Image classification data set "data" (gokul028h/sugarcane_disease on GitHub). Class labels (6): bacterial blights, healthy, mosaic, red rot, rust, yellow.

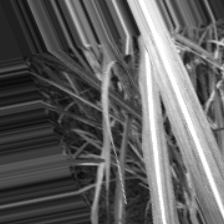
Label: bacterial blights

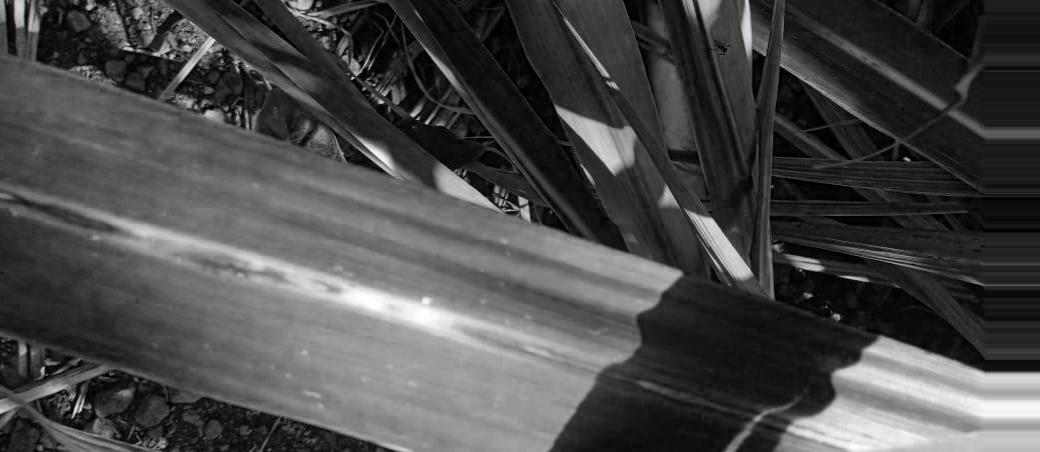
Label: red rot

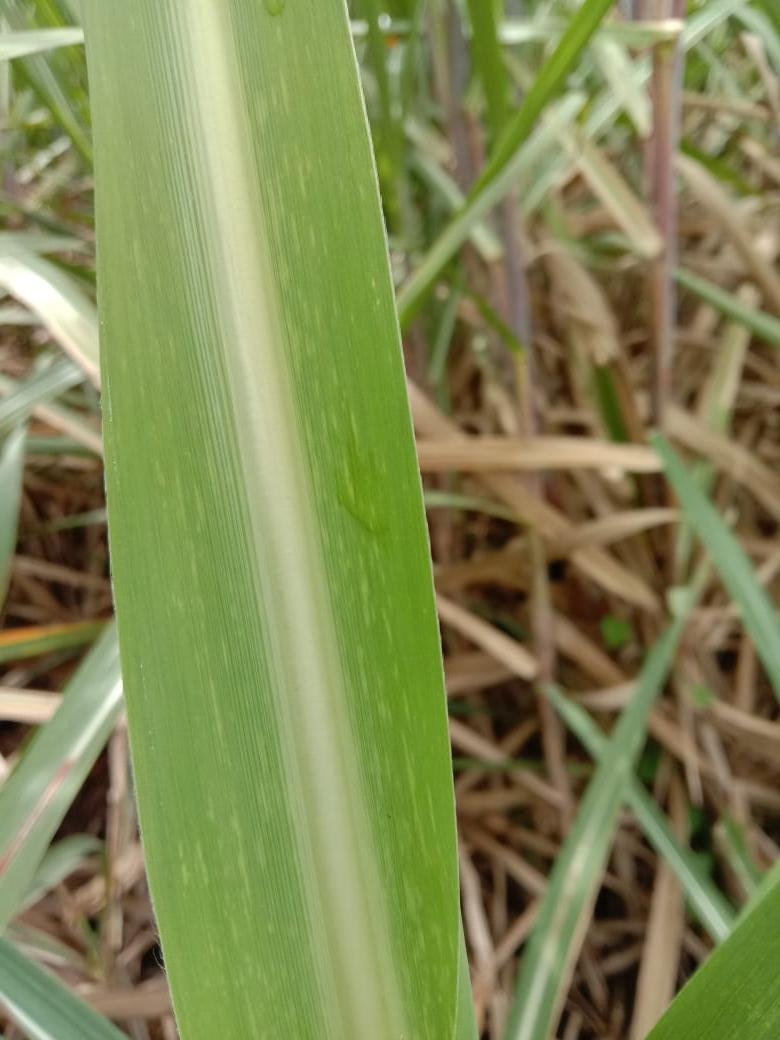
Label: mosaic

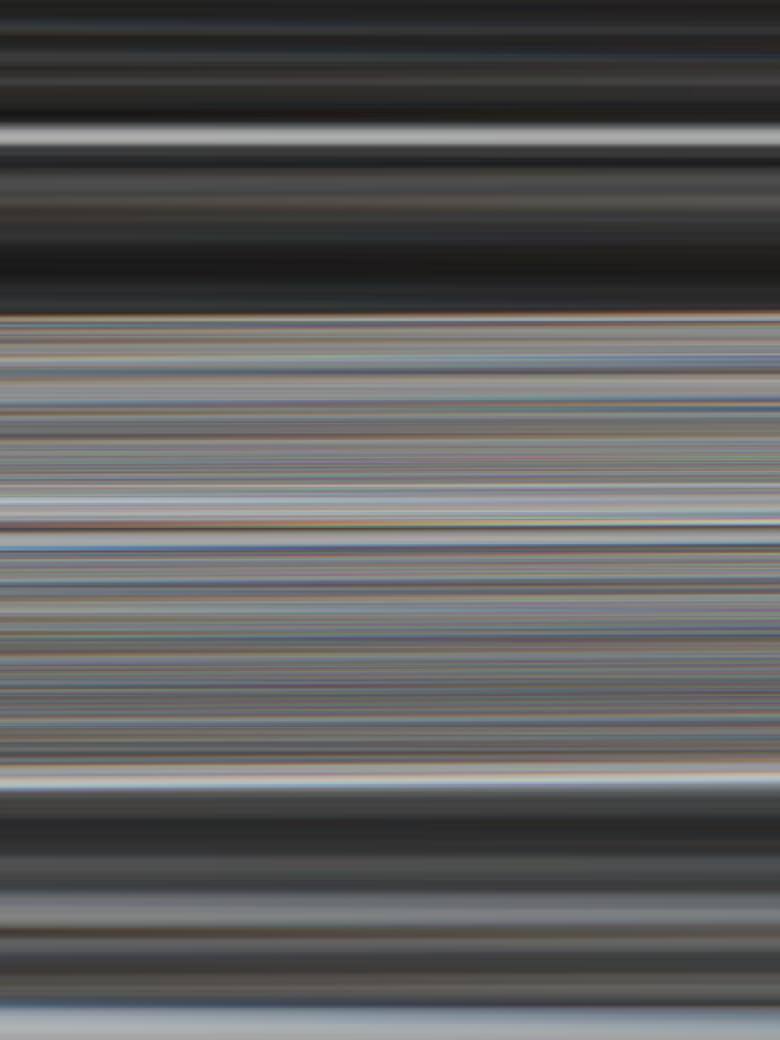
Label: rust

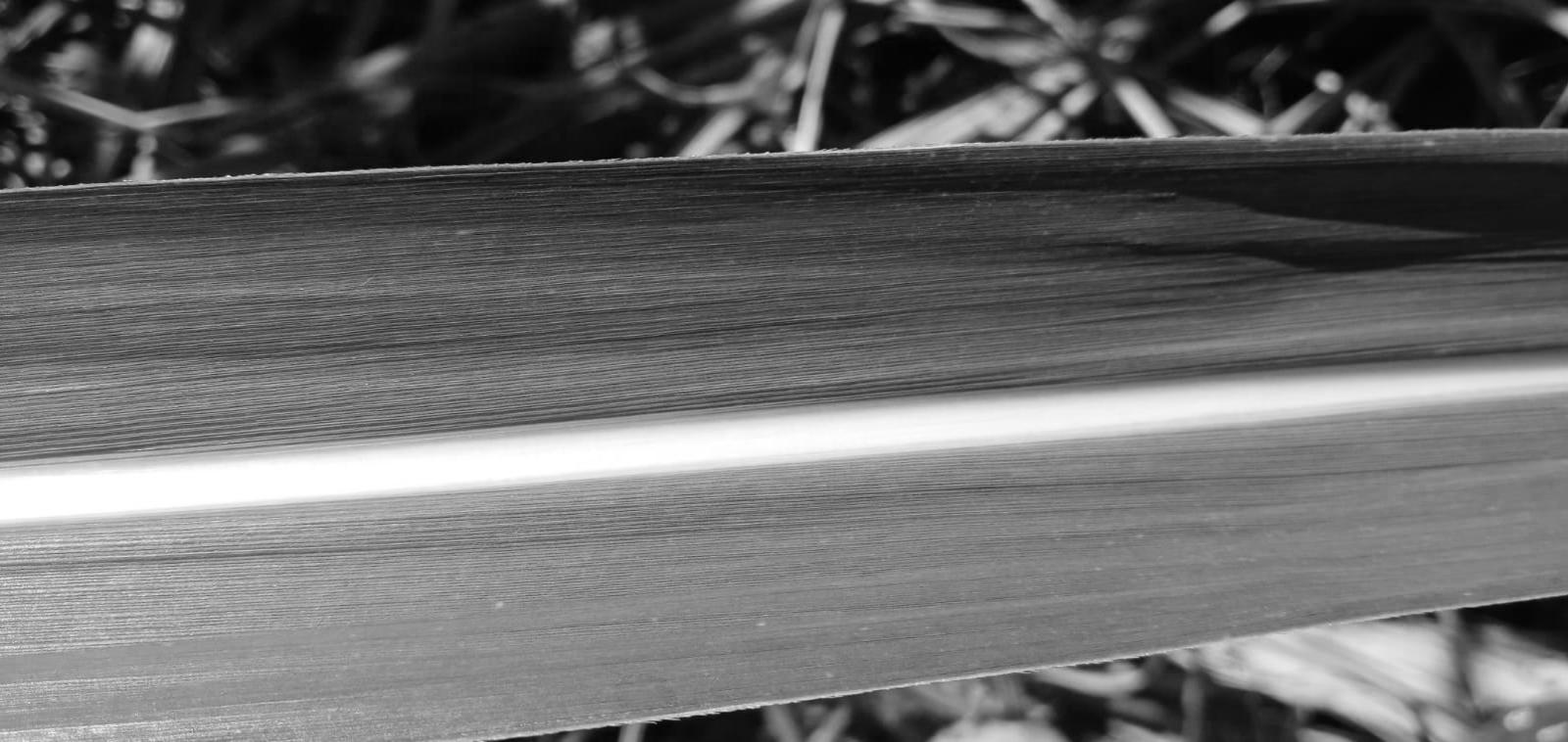
Label: healthy

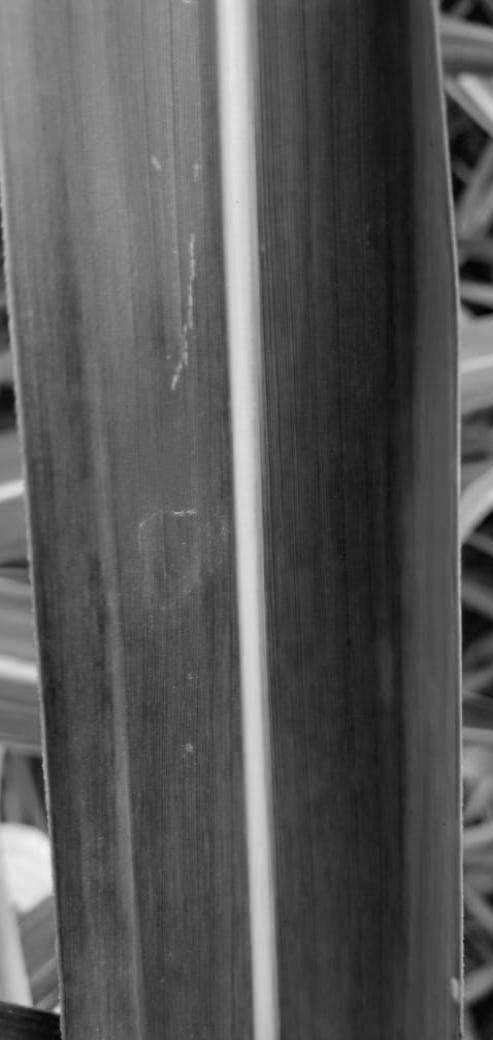
Label: yellow
